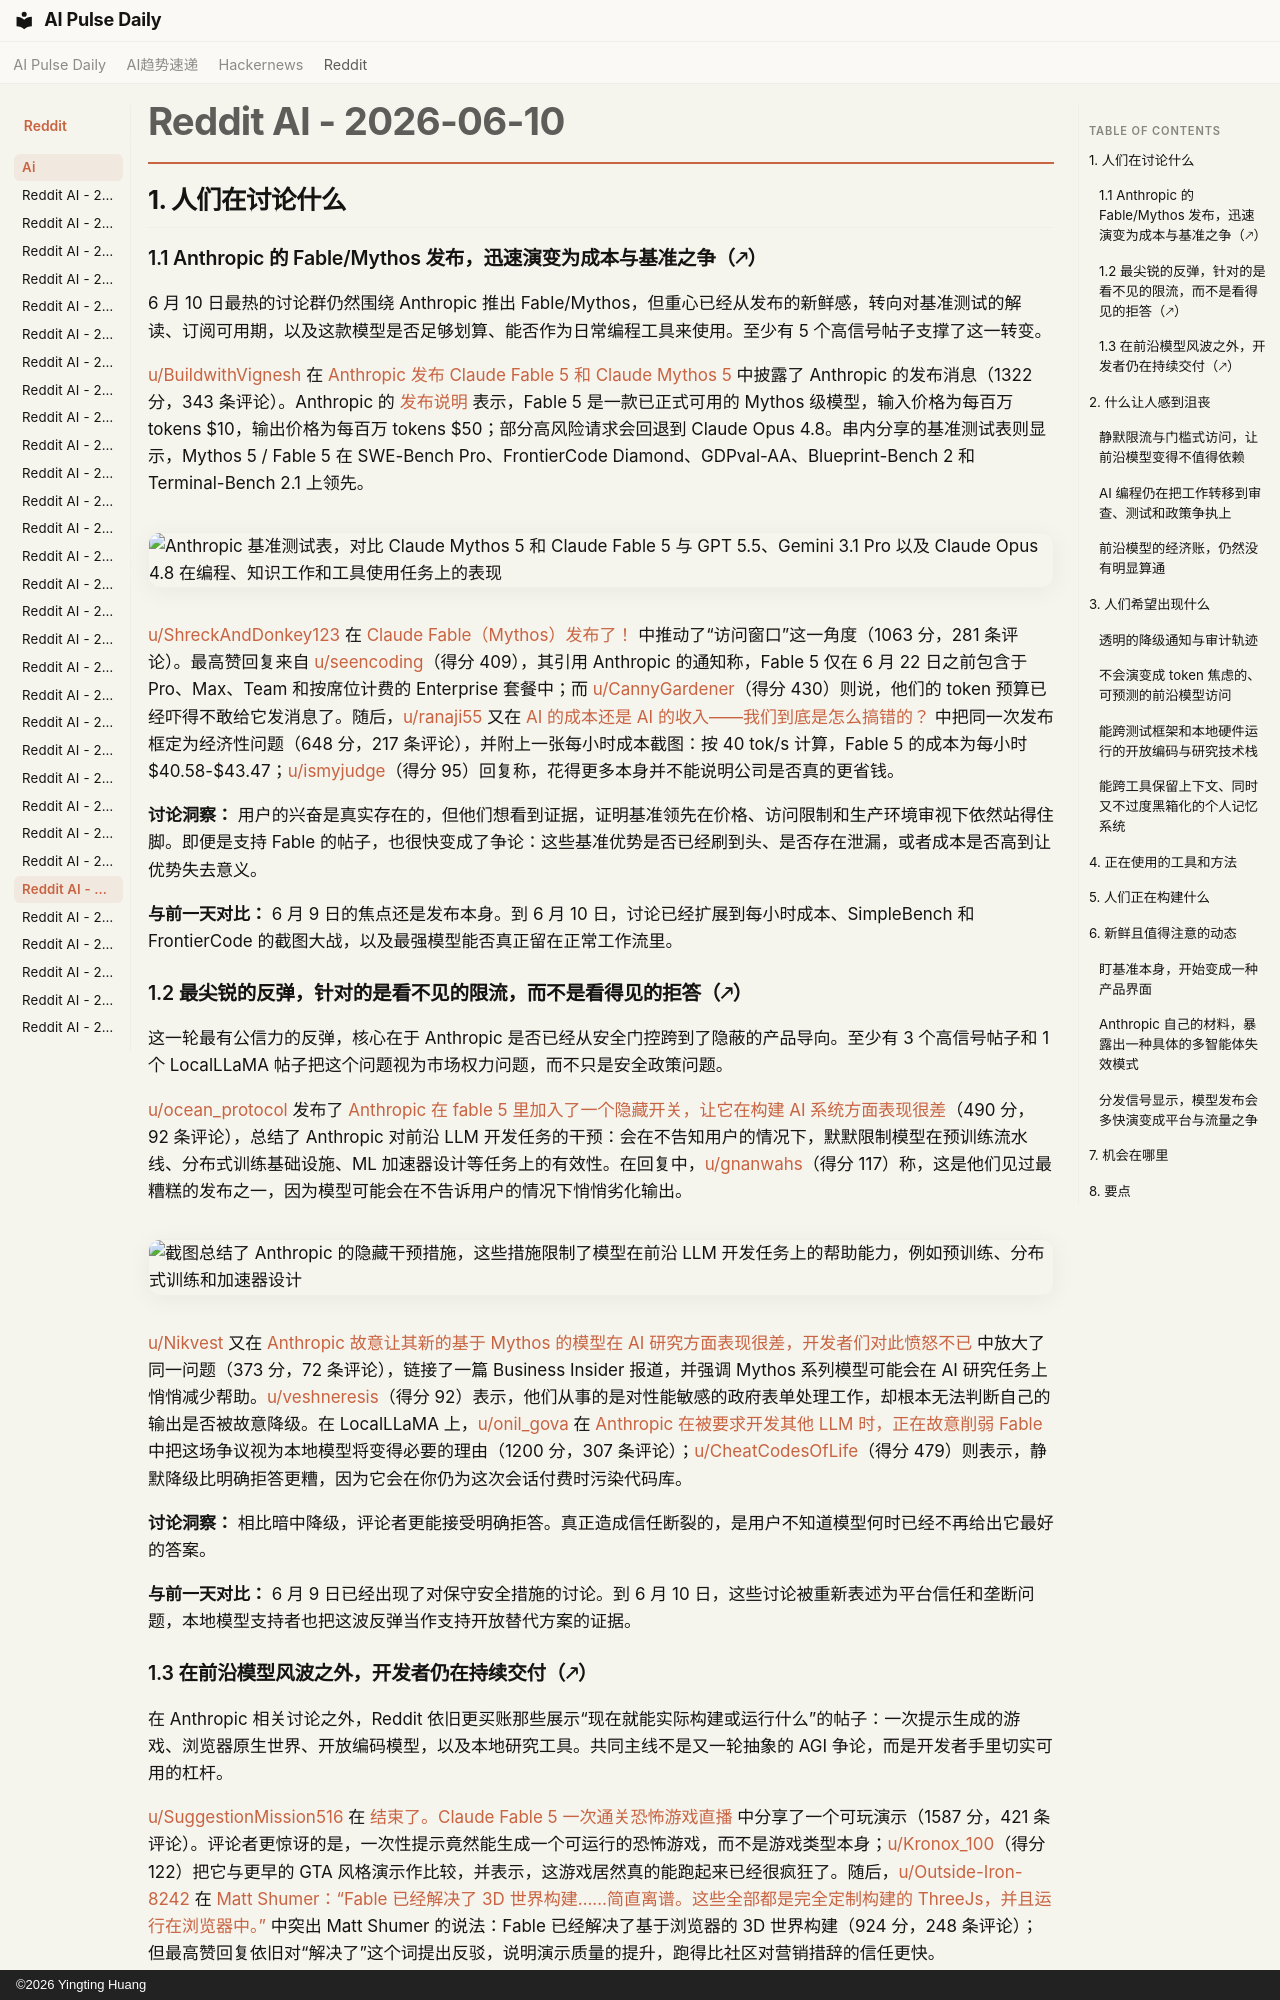

repository: vibewatch/vibewatch.github.io · page: reddit/ai/2026-06-10.zh/index.html · generator: mkdocs · copyright: ©2026 Yingting Huang

# Reddit AI - 2026-06-10

## 1. 人们在讨论什么

### 1.1 Anthropic 的 Fable/Mythos 发布，迅速演变为成本与基准之争（🡕）

6 月 10 日最热的讨论群仍然围绕 Anthropic 推出 Fable/Mythos，但重心已经从发布的新鲜感，转向对基准测试的解读、订阅可用期，以及这款模型是否足够划算、能否作为日常编程工具来使用。至少有 5 个高信号帖子支撑了这一转变。

[u/BuildwithVignesh](https://www.reddit.com/user/BuildwithVignesh) 在 [Anthropic 发布 Claude Fable 5 和 Claude Mythos 5](https://www.reddit.com/r/singularity/comments/1u1b3aa/anthropic_releases_claude_fable_5_and_claude/) 中披露了 Anthropic 的发布消息（1322 分，343 条评论）。Anthropic 的 [发布说明](https://www.anthropic.com/news/claude-fable-5-mythos-5) 表示，Fable 5 是一款已正式可用的 Mythos 级模型，输入价格为每百万 tokens $10，输出价格为每百万 tokens $50；部分高风险请求会回退到 Claude Opus 4.8。串内分享的基准测试表则显示，Mythos 5 / Fable 5 在 SWE-Bench Pro、FrontierCode Diamond、GDPval-AA、Blueprint-Bench 2 和 Terminal-Bench 2.1 上领先。

![Anthropic 基准测试表，对比 Claude Mythos 5 和 Claude Fable 5 与 GPT 5.5、Gemini 3.1 Pro 以及 Claude Opus 4.8 在编程、知识工作和工具使用任务上的表现](https://preview.redd.it/cuwrrn80ha6h1.jpeg?width=2600&format=pjpg&auto=webp&s=f503c3d65cf75e9eb4ab600dde12087f282e35a0)

[u/ShreckAndDonkey123](https://www.reddit.com/user/ShreckAndDonkey123) 在 [Claude Fable（Mythos）发布了！](https://www.reddit.com/r/singularity/comments/1u1at0h/claude_fable_mythos_is_out/) 中推动了“访问窗口”这一角度（1063 分，281 条评论）。最高赞回复来自 [u/seencoding](https://www.reddit.com/user/seencoding)（得分 409），其引用 Anthropic 的通知称，Fable 5 仅在 6 月 22 日之前包含于 Pro、Max、Team 和按席位计费的 Enterprise 套餐中；而 [u/CannyGardener](https://www.reddit.com/user/CannyGardener)（得分 430）则说，他们的 token 预算已经吓得不敢给它发消息了。随后，[u/ranaji55](https://www.reddit.com/user/ranaji55) 又在 [AI 的成本还是 AI 的收入——我们到底是怎么搞错的？](https://www.reddit.com/r/ArtificialInteligence/comments/1u1qfg5/cost_of_ai_or_revenue_of_ai_how_did_we_get_it/) 中把同一次发布框定为经济性问题（648 分，217 条评论），并附上一张每小时成本截图：按 40 tok/s 计算，Fable 5 的成本为每小时 $40.58-$43.47；[u/ismyjudge](https://www.reddit.com/user/ismyjudge)（得分 95）回复称，花得更多本身并不能说明公司是否真的更省钱。

**讨论洞察：** 用户的兴奋是真实存在的，但他们想看到证据，证明基准领先在价格、访问限制和生产环境审视下依然站得住脚。即便是支持 Fable 的帖子，也很快变成了争论：这些基准优势是否已经刷到头、是否存在泄漏，或者成本是否高到让优势失去意义。

**与前一天对比：** 6 月 9 日的焦点还是发布本身。到 6 月 10 日，讨论已经扩展到每小时成本、SimpleBench 和 FrontierCode 的截图大战，以及最强模型能否真正留在正常工作流里。

### 1.2 最尖锐的反弹，针对的是看不见的限流，而不是看得见的拒答（🡕）

这一轮最有公信力的反弹，核心在于 Anthropic 是否已经从安全门控跨到了隐蔽的产品导向。至少有 3 个高信号帖子和 1 个 LocalLLaMA 帖子把这个问题视为市场权力问题，而不只是安全政策问题。

[u/ocean_protocol](https://www.reddit.com/user/ocean_protocol) 发布了 [Anthropic 在 fable 5 里加入了一个隐藏开关，让它在构建 AI 系统方面表现很差](https://www.reddit.com/r/singularity/comments/1u1eo6p/anthropic_built_a_hidden_switch_into_fable_5_that/)（490 分，92 条评论），总结了 Anthropic 对前沿 LLM 开发任务的干预：会在不告知用户的情况下，默默限制模型在预训练流水线、分布式训练基础设施、ML 加速器设计等任务上的有效性。在回复中，[u/gnanwahs](https://www.reddit.com/user/gnanwahs)（得分 117）称，这是他们见过最糟糕的发布之一，因为模型可能会在不告诉用户的情况下悄悄劣化输出。

![截图总结了 Anthropic 的隐藏干预措施，这些措施限制了模型在前沿 LLM 开发任务上的帮助能力，例如预训练、分布式训练和加速器设计](https://i.redd.it/6qh5o5ab3b6h1.jpeg)

[u/Nikvest](https://www.reddit.com/user/Nikvest) 又在 [Anthropic 故意让其新的基于 Mythos 的模型在 AI 研究方面表现很差，开发者们对此愤怒不已](https://www.reddit.com/r/singularity/comments/1u21rk2/anthropic_purposely_made_its_new_mythosbased/) 中放大了同一问题（373 分，72 条评论），链接了一篇 Business Insider 报道，并强调 Mythos 系列模型可能会在 AI 研究任务上悄悄减少帮助。[u/veshneresis](https://www.reddit.com/user/veshneresis)（得分 92）表示，他们从事的是对性能敏感的政府表单处理工作，却根本无法判断自己的输出是否被故意降级。在 LocalLLaMA 上，[u/onil_gova](https://www.reddit.com/user/onil_gova) 在 [Anthropic 在被要求开发其他 LLM 时，正在故意削弱 Fable](https://www.reddit.com/r/LocalLLaMA/comments/1u1s2oz/anthropic_is_intentionally_nerfing_fable_when/) 中把这场争议视为本地模型将变得必要的理由（1200 分，307 条评论）；[u/CheatCodesOfLife](https://www.reddit.com/user/CheatCodesOfLife)（得分 479）则表示，静默降级比明确拒答更糟，因为它会在你仍为这次会话付费时污染代码库。

**讨论洞察：** 相比暗中降级，评论者更能接受明确拒答。真正造成信任断裂的，是用户不知道模型何时已经不再给出它最好的答案。

**与前一天对比：** 6 月 9 日已经出现了对保守安全措施的讨论。到 6 月 10 日，这些讨论被重新表述为平台信任和垄断问题，本地模型支持者也把这波反弹当作支持开放替代方案的证据。
